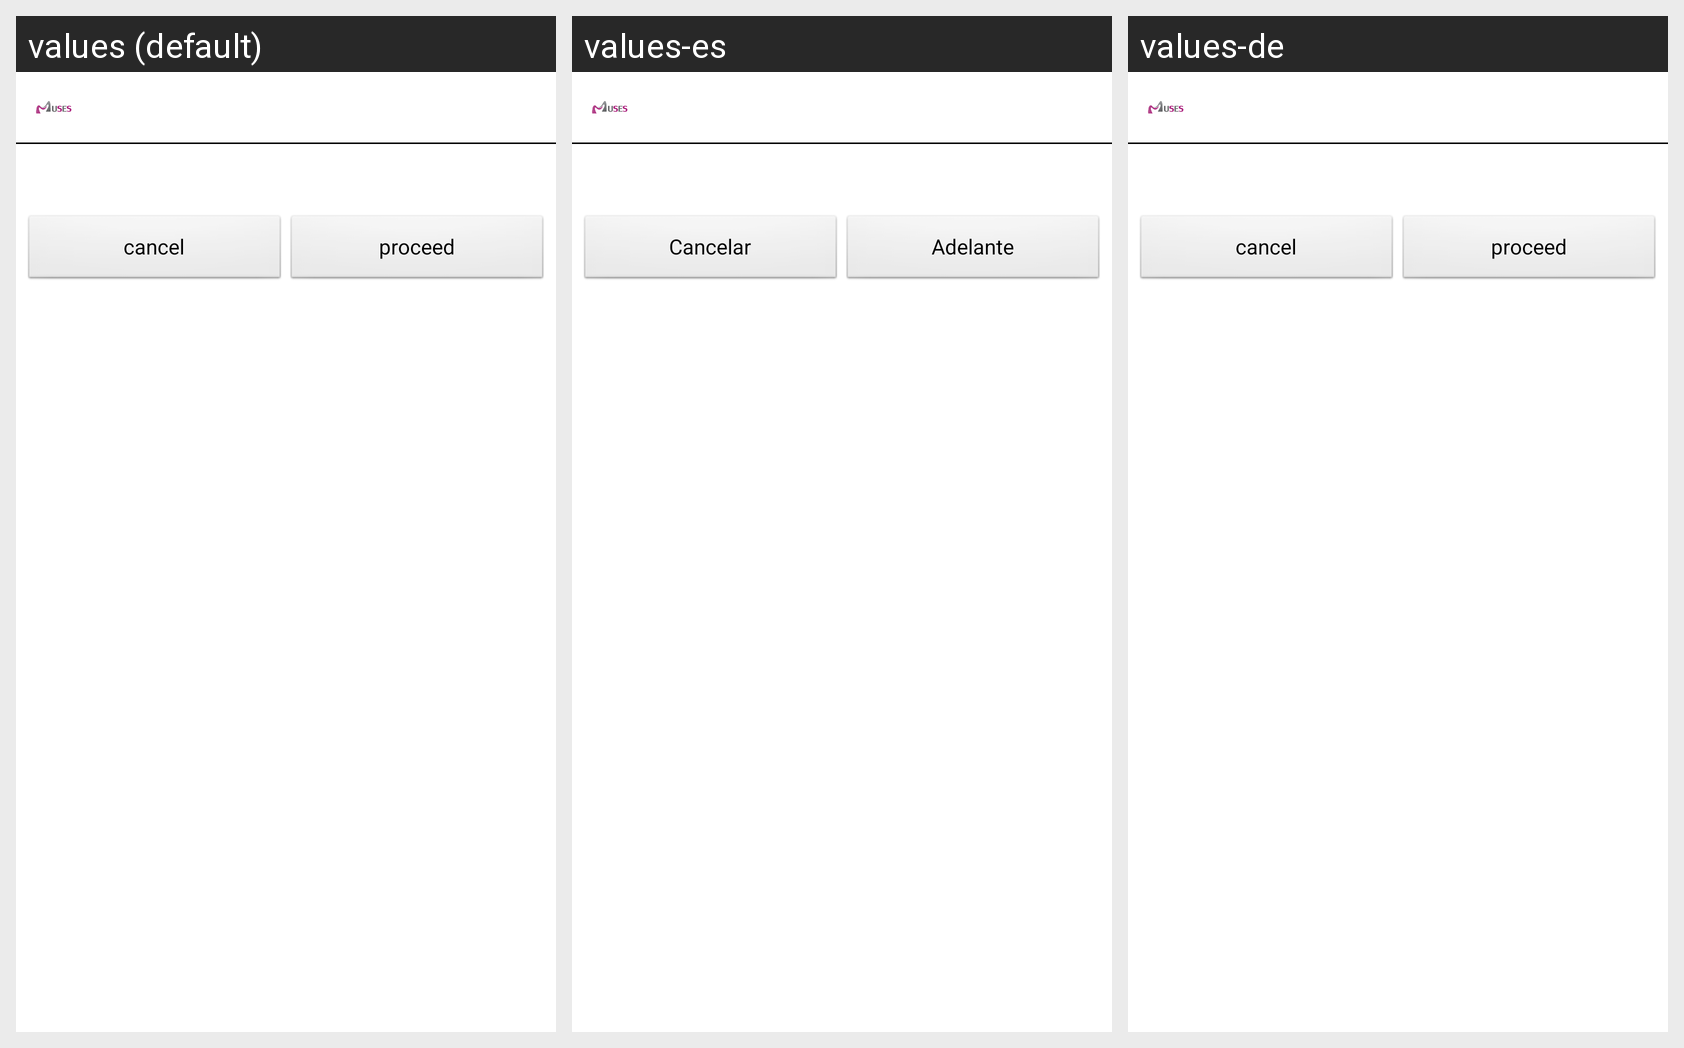

This grid shows one Android layout under several languages. Give, for every string resource on the screen, its name, the default text and each shown locale's text.
Android screen res/layout/dialog_uptouser.xml rendered under 3 locales, left to right: values (default), values-es, values-de. Device: Nexus 5 (rendered at 1080×1920; each locale shown at half size, 540×960, under a caption strip naming it); theme AppBaseTheme.
Strings drawn on this screen, with the default value and each locale's value (text and hints the layout hard-codes, and strings that could not be matched under every locale, appear in the picture but are not listed):

button_cancel
  values: cancel
  values-es: Cancelar
  values-de: cancel  [not translated; the default value is used]

button_proceed
  values: proceed
  values-es: Adelante
  values-de: proceed  [not translated; the default value is used]
